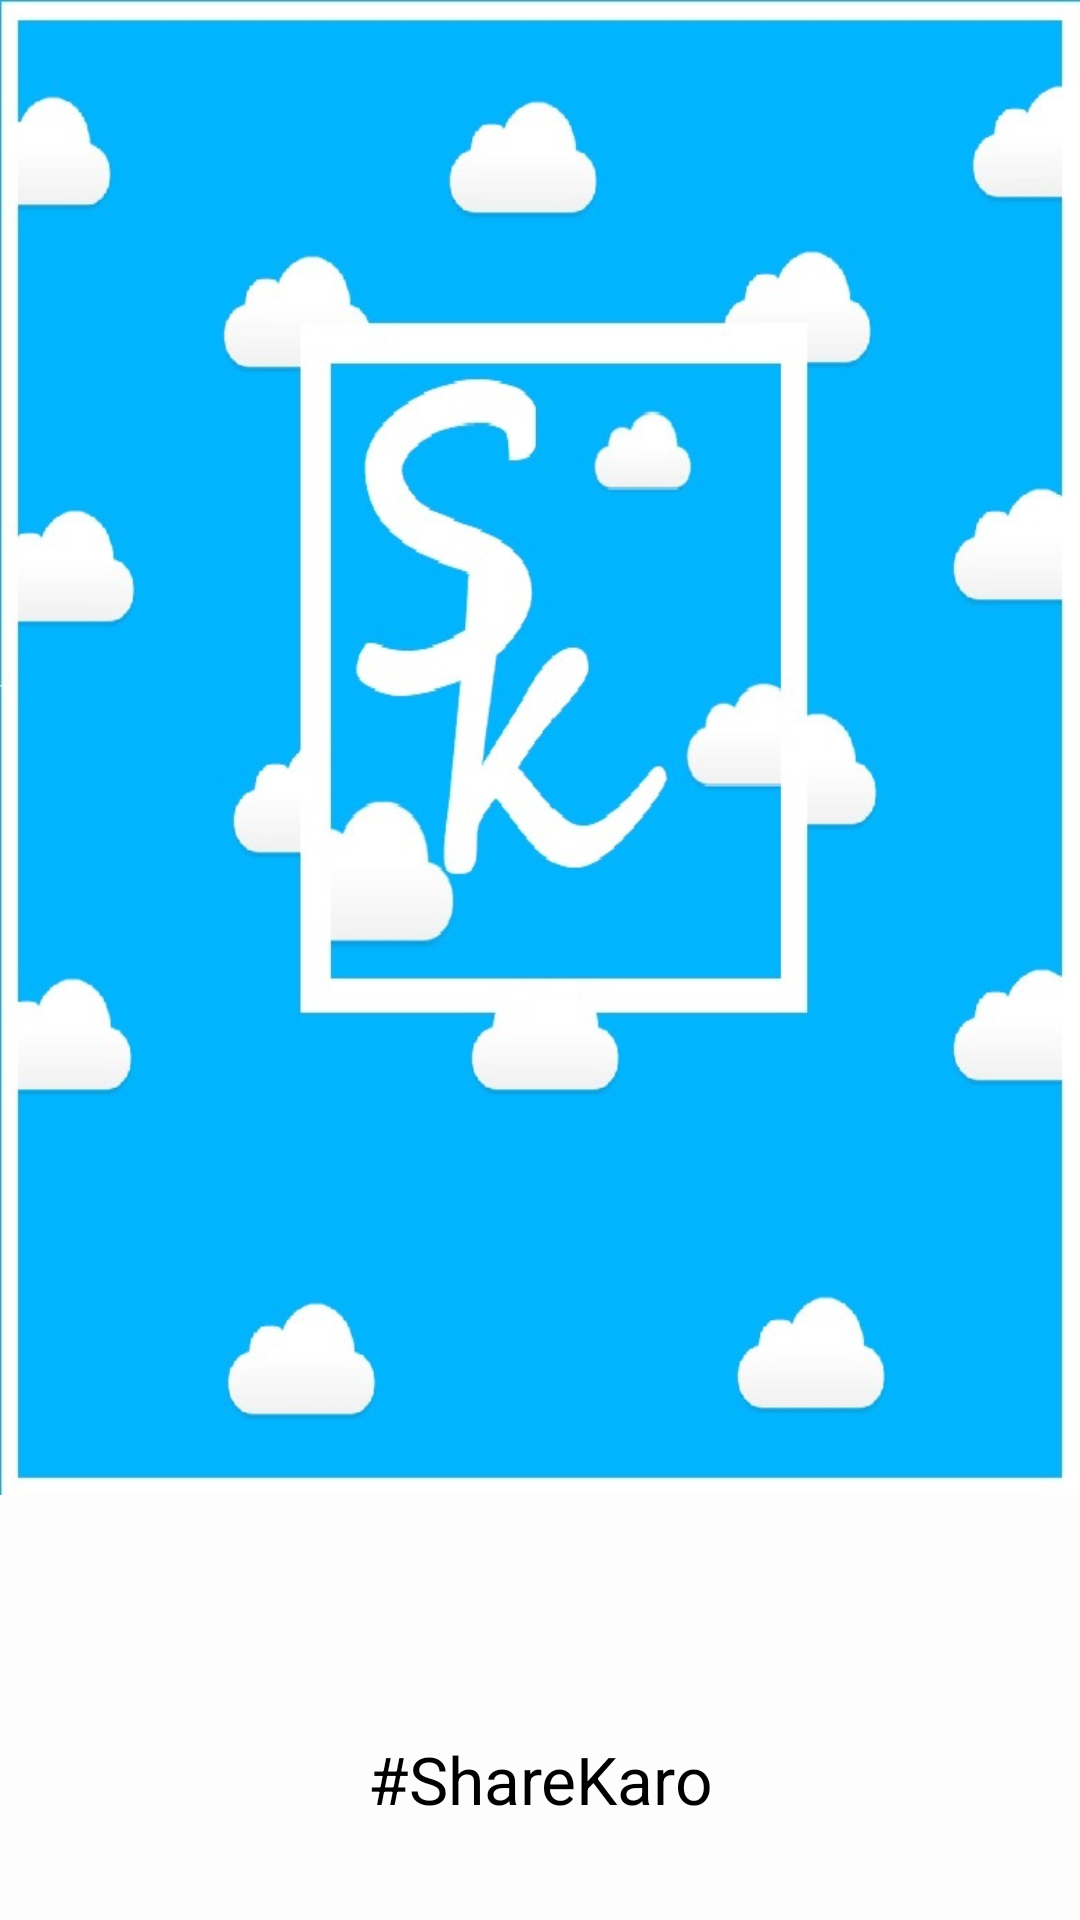

Write the Android layout XML for this screen, with the resource values it uses.
<!-- AndroidManifest.xml: activity theme FirstTheme -->
<!-- res/layout/activity_main.xml -->
<?xml version="1.0" encoding="utf-8"?>
<LinearLayout xmlns:android="http://schemas.android.com/apk/res/android"
    xmlns:tools="http://schemas.android.com/tools"
    android:layout_width="match_parent"
    android:layout_height="match_parent"
    tools:context=".MainActivity"
    android:orientation="vertical">
    <ImageView
        android:layout_width="match_parent"
        android:layout_height="0dp"
        android:layout_weight="0.8"
        android:src="@drawable/clouds"
        android:scaleType="fitXY"/>

    <ProgressBar
        android:id="@+id/progressBar"
        android:layout_width="match_parent"
        android:layout_height="wrap_content"
        android:background="#FDFDFD"/>

    <TextView
        android:layout_width="match_parent"
        android:layout_height="0dp"
        android:layout_weight="0.15"
        android:background="#FDFDFD"
        android:gravity="center"
        android:text="#ShareKaro"
        android:textColor="#000000"
        android:textAppearance="?android:textAppearanceLarge"/>

</LinearLayout>
<!-- resources referenced by this layout -->
<resources>
  <!-- drawable clouds: jpg bitmap (drawable, 83509 bytes) -->
  <style name="FirstTheme" parent="Theme.AppCompat.Light.NoActionBar">
          
          <item name="colorPrimary">@color/colorPrimary</item>
          <item name="colorPrimaryDark">@color/colorPrimaryDark</item>
          <item name="colorAccent">@color/colorAccent</item>
      </style>
  <color name="colorPrimary">#00dbff</color>
  <color name="colorPrimaryDark">#00bfdf</color>
  <color name="colorAccent">#01c2e2</color>
</resources>
